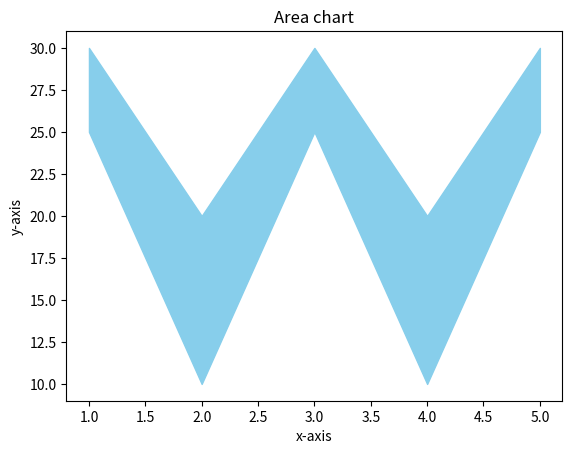

Python code for this plot:
import matplotlib.pyplot as plt

x = [1, 2, 3, 4, 5]
y1 = [30, 20, 30, 20, 30]
y2 = [25, 10, 25, 10, 25]

plt.fill_between(x, y1, y2, color="skyblue", alpha=1)
plt.title("Area chart")
plt.xlabel("x-axis")
plt.ylabel("y-axis")
plt.show()

